The GitHub repository MarinaNasser/Nebras_RandD contains a labelled image folder "yolo_classification_data" with 8 categories: ascending colon, cecum, descending colon, hepatic flexure, rectum, sigmoid colon, splenic flexure, transverse colon. Examples follow, each with its label.

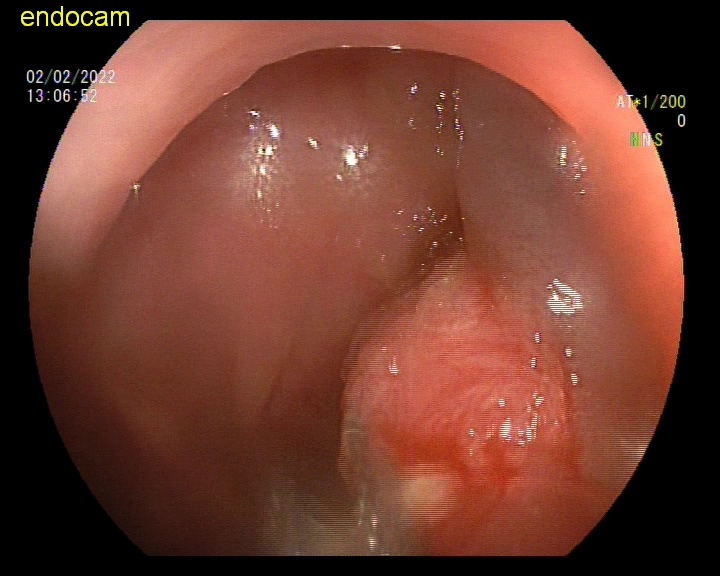
Label: descending colon

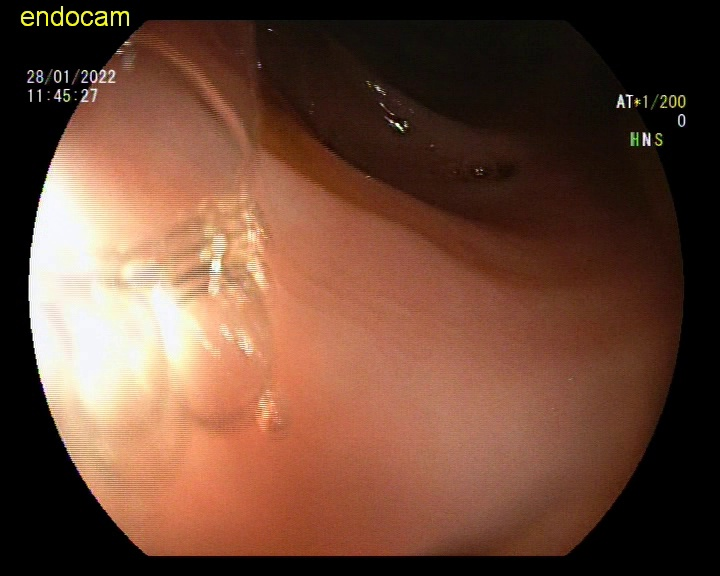
Label: ascending colon

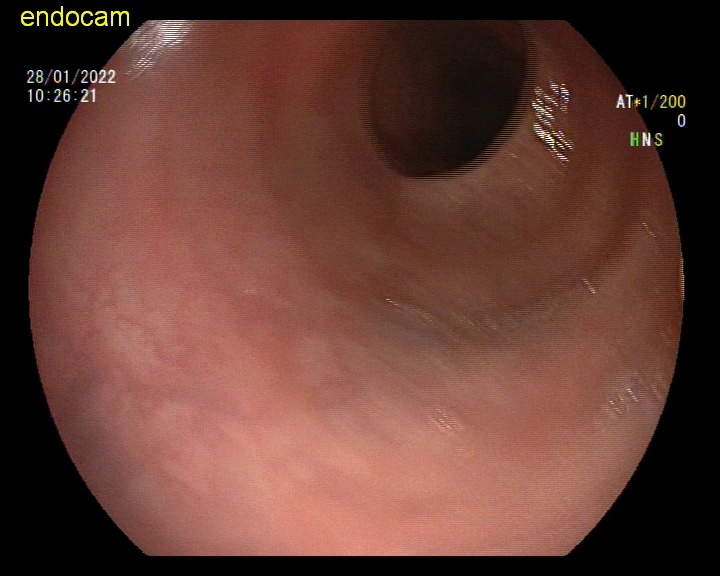
Label: sigmoid colon

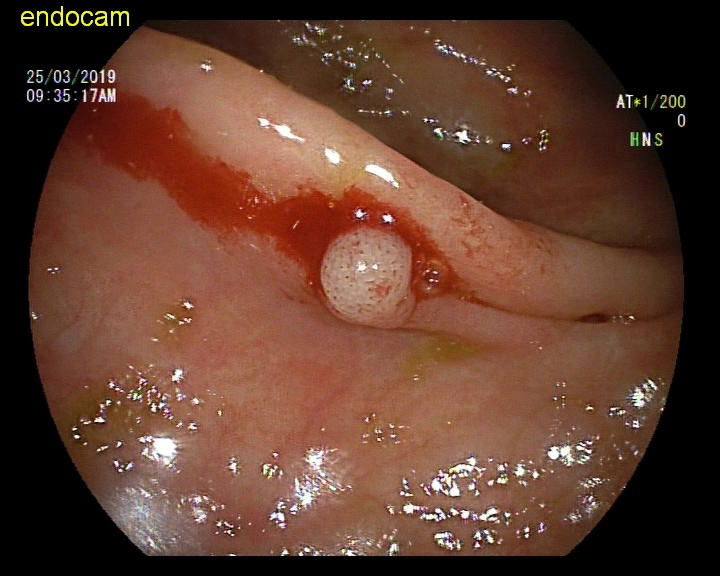
Label: ascending colon

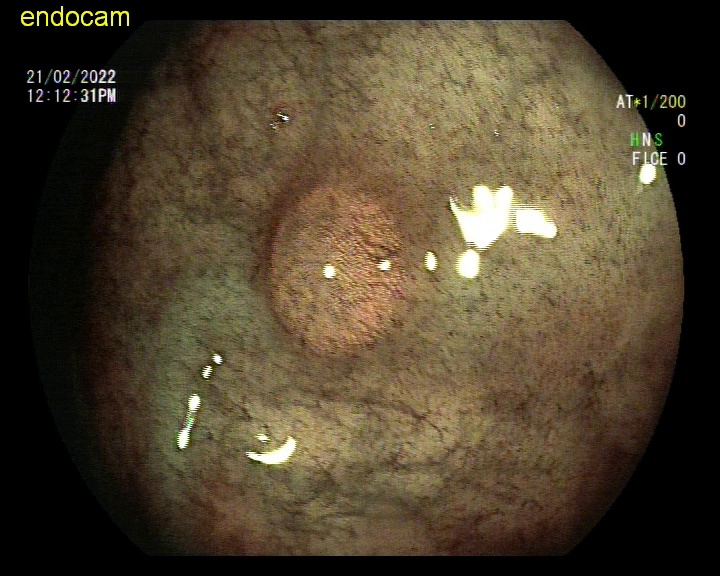
Label: rectum

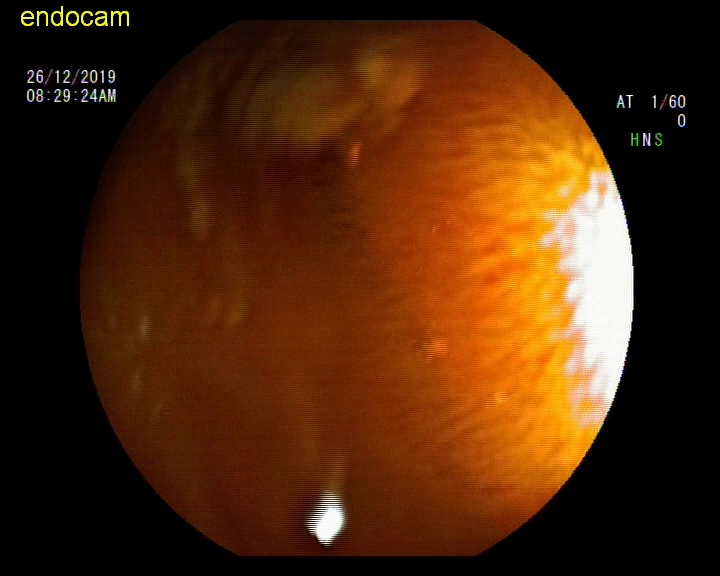
Label: hepatic flexure
